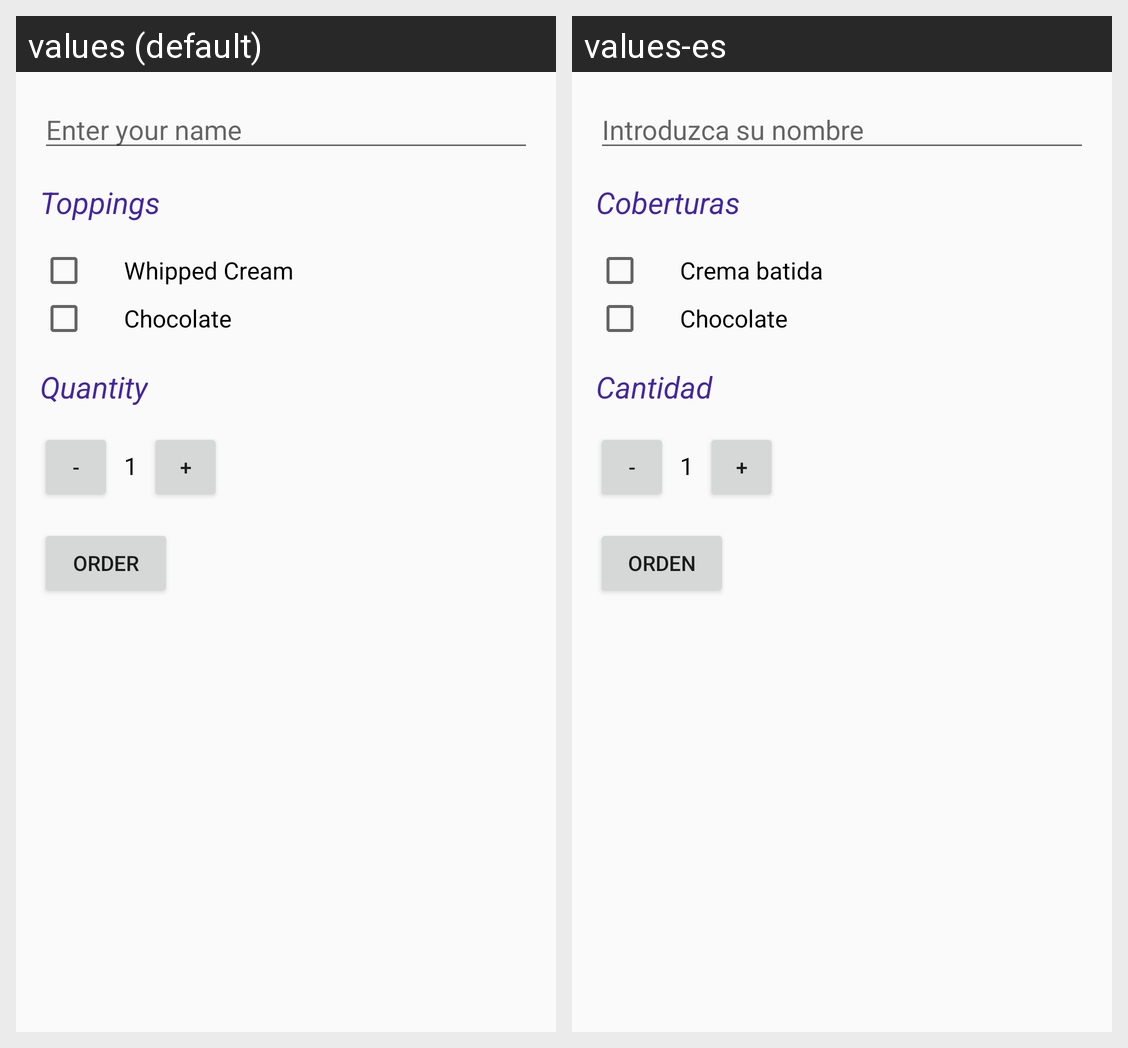

The same Android screen rendered under two of its app's locales, left to right. List the strings drawn on it with the default value and each locale's translation.
Android screen res/layout/activity_main.xml rendered under 2 locales, left to right: values (default), values-es. Device: Nexus 5 (rendered at 1080×1920; each locale shown at half size, 540×960, under a caption strip naming it); theme AppTheme.
Strings drawn on this screen, with the default value and each locale's value (text and hints the layout hard-codes, and strings that could not be matched under every locale, appear in the picture but are not listed):

nameHintPlaceHolder
  values: Enter your name
  values-es: Introduzca su nombre

toppings
  values: Toppings
  values-es: Coberturas

whippedCream
  values: Whipped Cream
  values-es: Crema batida

chocolate
  values: Chocolate
  values-es: Chocolate  [not translated; the default value is used]

quantity
  values: Quantity
  values-es: Cantidad

minus
  values: -
  values-es: -  [not translated; the default value is used]

plus
  values: +
  values-es: +  [not translated; the default value is used]

orderButton
  values: Order
  values-es: Orden
